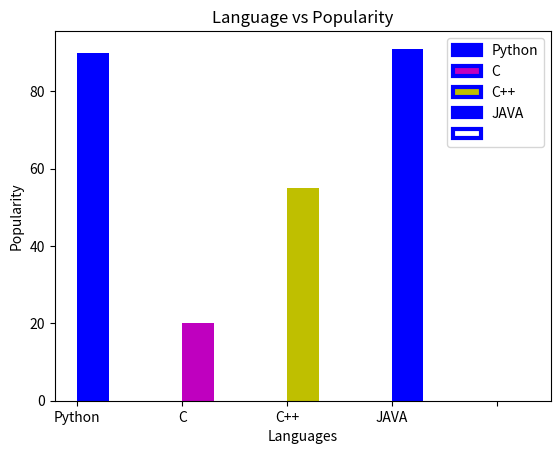

This chart was generated by the following Python code:
import matplotlib.pyplot as plt

lan = ["Python", "C", "C++", "JAVA", " "]
pop = [90, 20, 55, 91, 0]

plt.xlabel("Languages")
plt.ylabel("Popularity")
plt.title("Language vs Popularity")
plt.bar(
    lan, pop,
    color=["b", "m", "y", "b", "w"],
    width=0.3,
    align="edge",
    edgecolor="b",
    linestyle=" ",
    linewidth=3,
    alpha=1,
    label=lan
)

plt.legend(loc="upper right")
plt.show()
